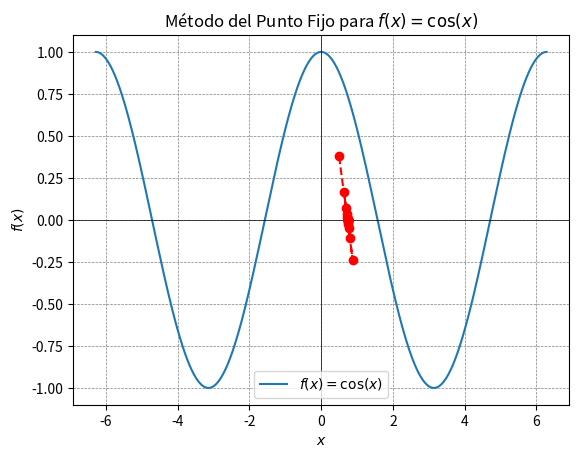

Write Python code to recreate this figure.
import math
import pandas as pd
import numpy as np
import matplotlib.pyplot as plt
 
def f(x):
	return (np.cos(x) - x)
 
def g(x):
	return (np.cos(x))
 
def fixed_point_iteration(x0, tol=1e-5, max_iter=100):
	x = x0
	iteraciones = []
	iter_values = [x0]
	for i in range(max_iter):
		x_new = g(x)
		
		error = (abs(x_new - x) / x_new) * 100
		iter_values.append(x_new)
		iteraciones.append((x_new, error))

		if abs(x_new - x) < tol:
			break
		x = x_new
	return x_new, iter_values, iteraciones

# ================================ MAIN ================================

x0 = 0.5 # Valor inicial
root, iter_values, iteraciones = fixed_point_iteration(x0)

## TABLA DE RESULTADOS

tabla_iteraciones = pd.DataFrame(iteraciones, columns=['Xn', 'err %'])
tabla_iteraciones.index = tabla_iteraciones.index + 1
pd.set_option('display.float_format', '{:.8f}'.format)

print()
print(tabla_iteraciones)
 
## Graficar la función original y el proceso de iteración
x_vals = np.linspace(-2 * np.pi, 2 * np.pi, 400)
y_vals = np.cos(x_vals)
 
plt.plot(x_vals, y_vals, label='$f(x) = \cos(x)$')
plt.scatter(iter_values, [f(x) for x in iter_values], color='red', zorder=5)
plt.plot(iter_values, [f(x) for x in iter_values], color='red', linestyle='--', zorder=5)
plt.axhline(0, color='black',linewidth=0.5)
plt.axvline(0, color='black',linewidth=0.5)
plt.grid(color = 'gray', linestyle = '--', linewidth = 0.5)
plt.title('Método del Punto Fijo para $f(x) = \cos(x)$')
plt.xlabel('$x$')
plt.ylabel('$f(x)$')
plt.legend()
plt.show()
 
print(f"La raíz aproximada es: {root}")